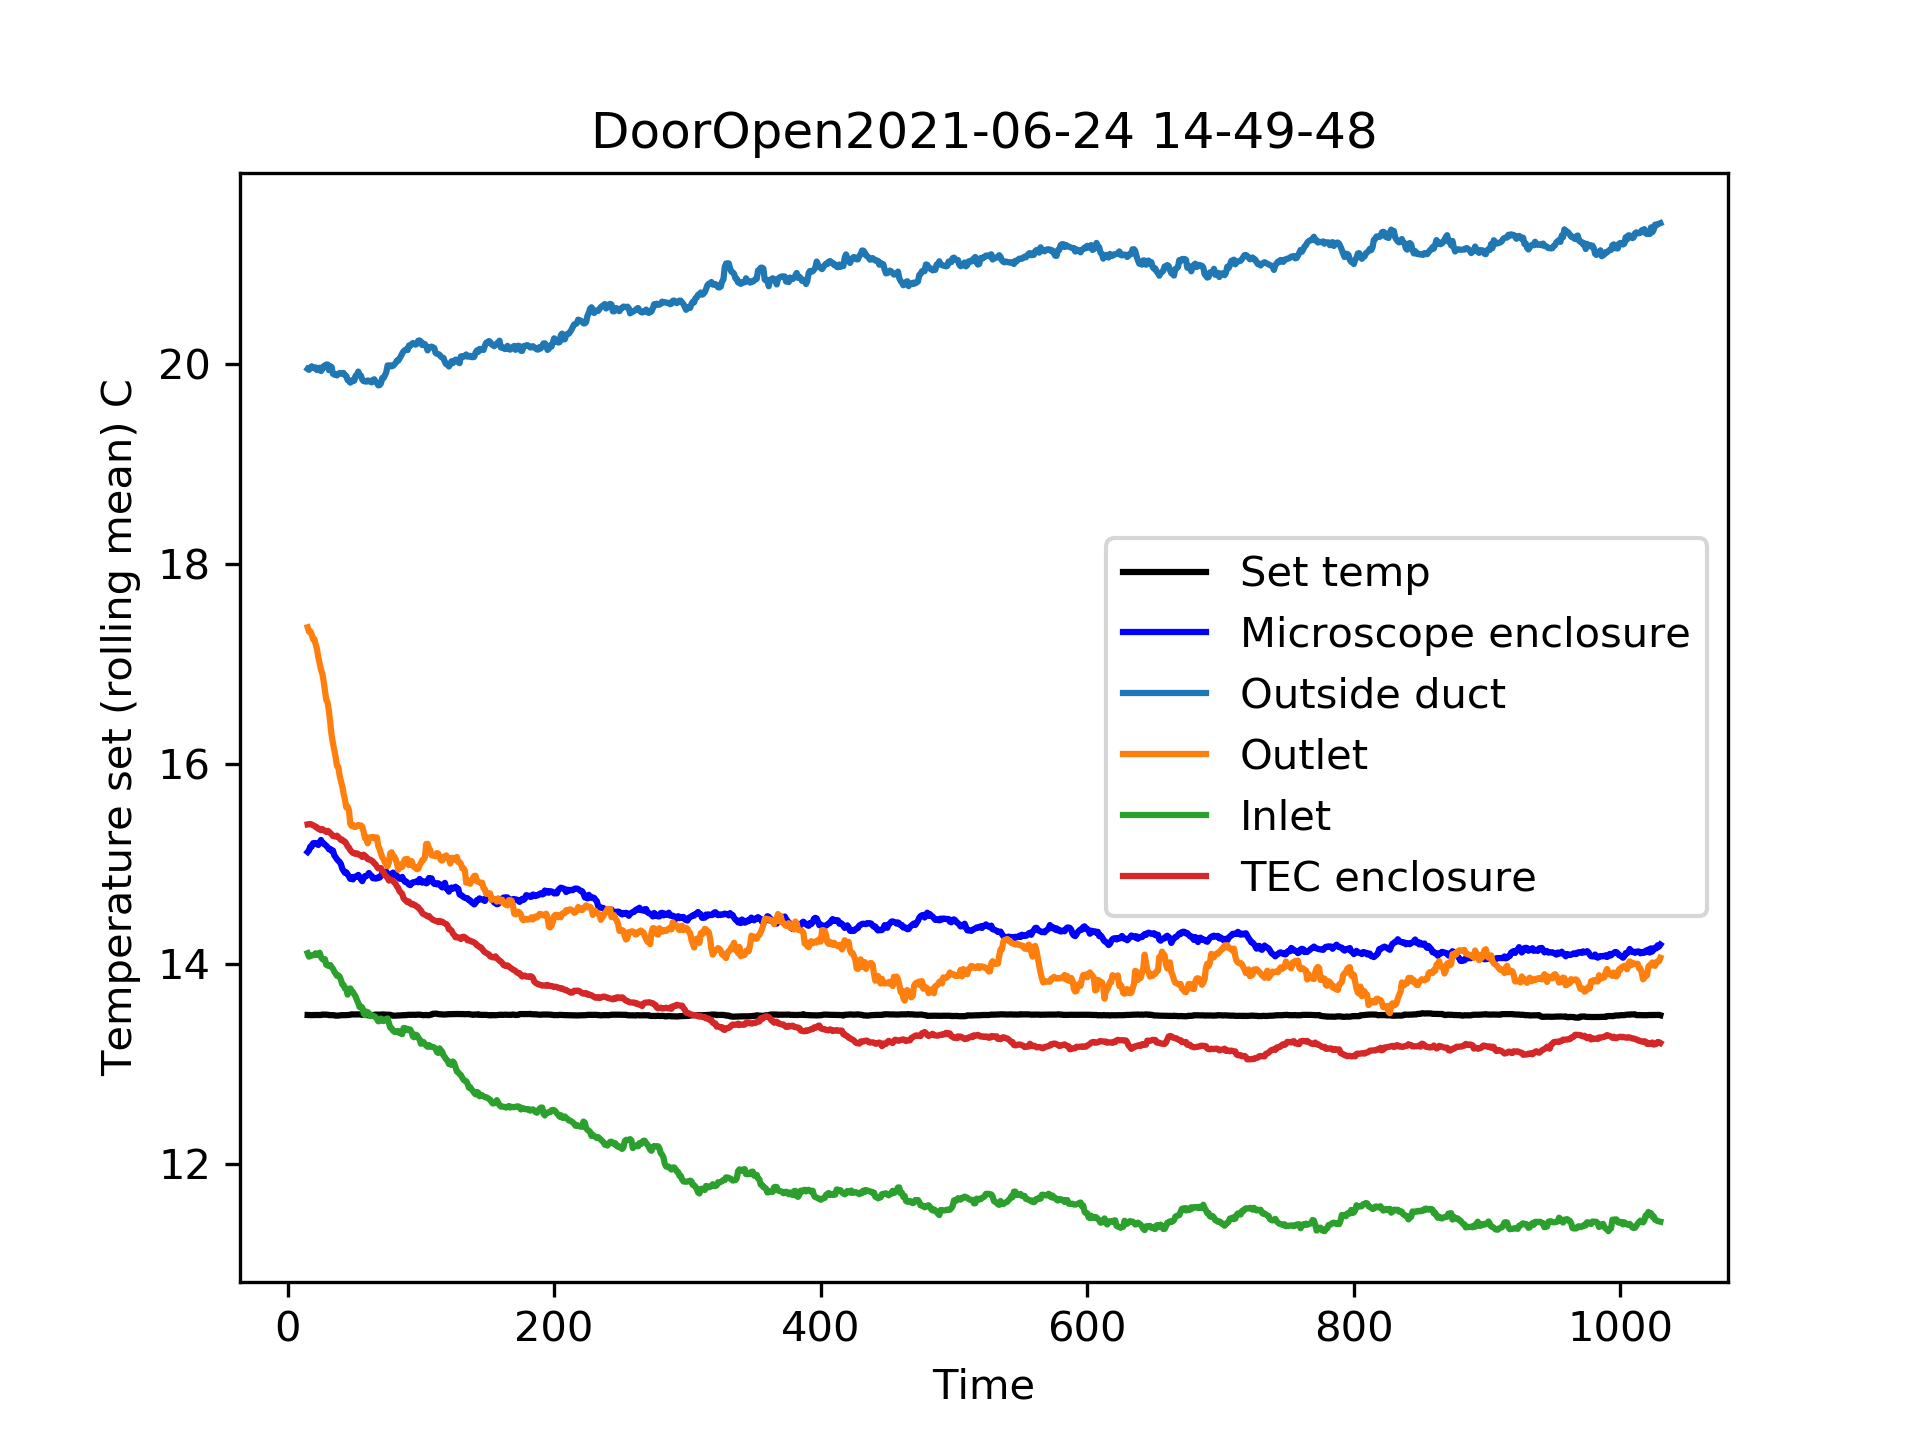

Data behind this chart, as committed beside it:
Time, Temperature set (C), Temperature measured (C), Sensor 1 (C), Sensor 2 (C), Sensor 3 (C), Sensor 4 (C)
39.98, 13.49, 15.08, 20.35, 16.72, 13.89, 15.31
40.98, 13.48, 14.42, 19.52, 17.22, 13.67, 15.26
41.98, 13.49, 14.48, 19.52, 16.69, 13.89, 15.42
42.98, 13.49, 14.54, 19.67, 17.09, 13.94, 15.46
43.98, 13.48, 15.02, 20.02, 15.68, 14.31, 15.2
44.98, 13.48, 14.83, 19.58, 17.33, 13.49, 15.42
45.98, 13.47, 15.07, 19.78, 17.13, 14.4, 15.35
46.98, 13.48, 14.61, 19.1, 19.08, 14.03, 15.75
47.98, 13.49, 14.89, 19.82, 17.18, 14.05, 15.33
48.98, 13.48, 15.08, 20.87, 17.33, 14.25, 15.37
49.98, 13.48, 15.74, 20.06, 16.8, 14.45, 14.96
50.98, 13.49, 14.37, 19.85, 17.66, 14.07, 15.44
51.98, 13.51, 14.94, 19.82, 18.12, 13.78, 15.48
52.98, 13.51, 15.3, 19.63, 17.39, 14.18, 15.4
53.97, 13.46, 15.17, 19.69, 17.64, 13.89, 15.29
54.98, 13.6, 15.36, 21.16, 17.85, 14.11, 15.35
55.98, 13.51, 14.97, 18.84, 18.34, 13.6, 15.51
56.98, 13.49, 15.36, 19.8, 17.9, 14.31, 15.46
57.98, 13.49, 15.26, 21.66, 17.66, 14.18, 15.62
58.98, 13.49, 16.32, 19.98, 17.53, 14.23, 15.4
59.98, 13.5, 15.16, 20.31, 17.29, 14.29, 15.15
60.98, 13.49, 15.43, 20.55, 17.39, 14.67, 15.15
61.98, 13.49, 15.2, 20, 17.77, 14, 15.46
62.98, 13.41, 15.4, 19.76, 17.72, 14, 15.31
63.98, 13.46, 15.16, 19.85, 17.48, 14.69, 15.37
64.98, 13.46, 15.86, 19.58, 16.96, 14.45, 15.26
65.98, 13.54, 15.13, 19.47, 17.92, 13.74, 15.62
66.98, 13.49, 15.05, 20.09, 17.37, 14.27, 15.4
67.98, 13.47, 14.9, 19.74, 17.35, 13.52, 15.51
68.97, 13.5, 15.43, 20.35, 15.35, 14.8, 15.79
69.98, 13.47, 15.56, 20.06, 15.4, 12.85, 15.37
70.97, 13.47, 15.54, 20.2, 17.35, 13.85, 15.33
71.97, 13.47, 14.49, 19.91, 15.75, 14.09, 15.26
72.97, 13.51, 15.54, 19.23, 15.68, 14.07, 15.26
73.97, 13.49, 15.09, 19.89, 15.73, 14.29, 15
74.98, 13.49, 14.82, 19.82, 15.75, 14.03, 15.07
75.98, 13.46, 14.74, 18.97, 15.7, 13.94, 15.26
76.98, 13.47, 14.37, 19.58, 16.56, 13.98, 15.26
77.98, 13.48, 15.62, 20.04, 15.42, 14.71, 15.18
78.98, 13.5, 15.86, 19.89, 15.35, 13, 15.13
79.98, 13.62, 14.82, 20.59, 15.73, 13.8, 15.29
80.98, 13.49, 14.31, 20.79, 15.24, 13.89, 15.2
81.97, 13.48, 14.52, 20.04, 15.26, 13.92, 15.15
82.98, 13.49, 14.98, 19.89, 14.73, 12.49, 15.11
83.98, 13.47, 14.72, 19.71, 16.8, 13.72, 15.64
84.97, 13.48, 14.75, 19.45, 15.24, 13.92, 15.11
85.98, 13.49, 15.05, 20.04, 14.73, 13.92, 15.07
86.98, 13.5, 14.78, 19.54, 14.31, 13.67, 15.11
87.97, 13.48, 15.37, 19.63, 15.22, 13.69, 15.09
88.97, 13.47, 14.88, 19.74, 15.51, 13.4, 15.33
89.97, 13.38, 14.61, 20.46, 15.29, 13.69, 15.04
90.97, 13.49, 14.8, 20.15, 14.65, 14, 15.44
91.97, 13.5, 14.75, 20.48, 17.48, 14.14, 15.07
92.97, 13.48, 15.06, 20, 15.2, 13.6, 14.89
93.97, 13.5, 14.48, 19.8, 15.7, 13.69, 14.87
94.97, 13.5, 14.52, 19.36, 15.44, 13.11, 15.37
95.98, 13.52, 14.46, 19.76, 15.7, 13.58, 15.13
96.97, 13.49, 14.47, 19.41, 15.57, 13.2, 15.29
97.97, 13.49, 15.06, 19.52, 15.04, 13.54, 14.93
98.97, 13.51, 14.8, 19.1, 15.57, 12.94, 14.96
... 985 more rows
